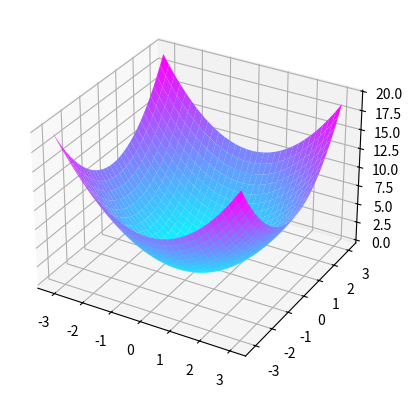

The matplotlib source for this figure:
import numpy as np
import matplotlib.pyplot as plt

# a = np.arange(9)
# print(a)
# a = a.reshape(3, 3)
# print(a)
# b = np.array([[10,2,3],
#              [4,5,6],
#              [7,8,9]])
# c = a @ b
# print(c)

# a = np.arange(15)
# print(f'a = \n{a}')
# a = a.reshape(3,5)
# print(f'a = \n{a}')
# b = a[1:3, 3:5]
# print(f'b = \n {b}')

# x = np.linspace(-np.pi, np.pi, 35)
# y_sen = np.sin(x)
# y_cos = np.cos(x)

# fig, (ax1, ax2) = plt.subplots(2)
# ax1.grid(True)
# ax1.plot(x, y_sen)
# ax1.set(title ='Funções Trigonométricas', ylabel = 'sen(x)')
# ax1.set_xlim(-np.pi, np.pi)

# ax2.grid(True)
# ax2.plot(x, y_cos, color='orange')
# ax2.set(xlabel='Ângulo [rad]', ylabel='cos(x)')
# ax2.set_xlim(-np.pi, np.pi)

# plt.show()

x = np.arange(-np.pi, np.pi, 0.1)
y = np.arange(-np.pi, np.pi, 0.1)

x, y = np.meshgrid(x, y)

f_xy = x**2 + y**2

z = f_xy

fig, ax = plt.subplots(subplot_kw={"projection": "3d"})
ax.plot_surface(x,y,z, cmap="cool")
plt.show()